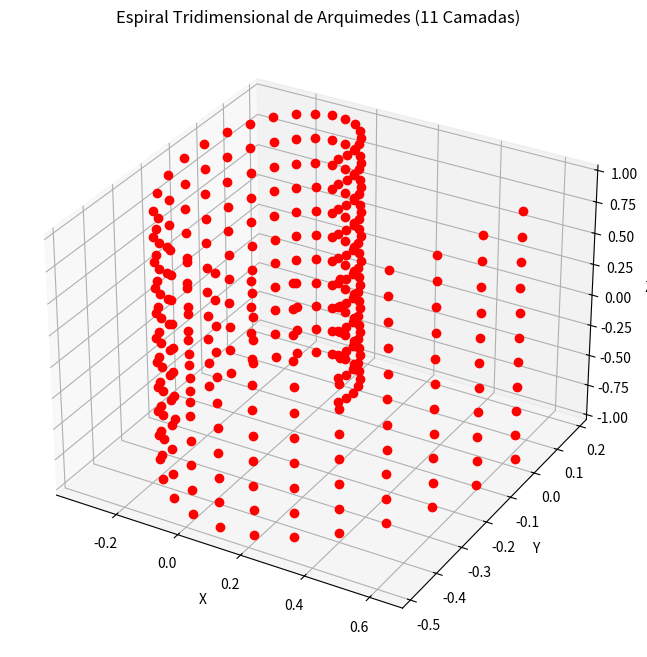

Source code (Python):
import numpy as np
import matplotlib.pyplot as plt

a = 0.1
theta_init = 0.5
theta_fin = 2.05 * np.pi
theta_step = 0.2
z_values = np.linspace(-1, 1, 11)

theta = np.arange(theta_init, theta_fin, theta_step)

x = a * theta * np.cos(theta)
y = a * theta * np.sin(theta)

fig = plt.figure(figsize=(10, 8))
ax = fig.add_subplot(111, projection='3d')

cor = 'r'

for z in z_values:
    ax.plot(x, y, z, marker='o', linestyle='', color=cor)

ax.set_xlabel('X')
ax.set_ylabel('Y')
ax.set_zlabel('Z')
ax.set_title('Espiral Tridimensional de Arquimedes (11 Camadas)')

plt.show()
